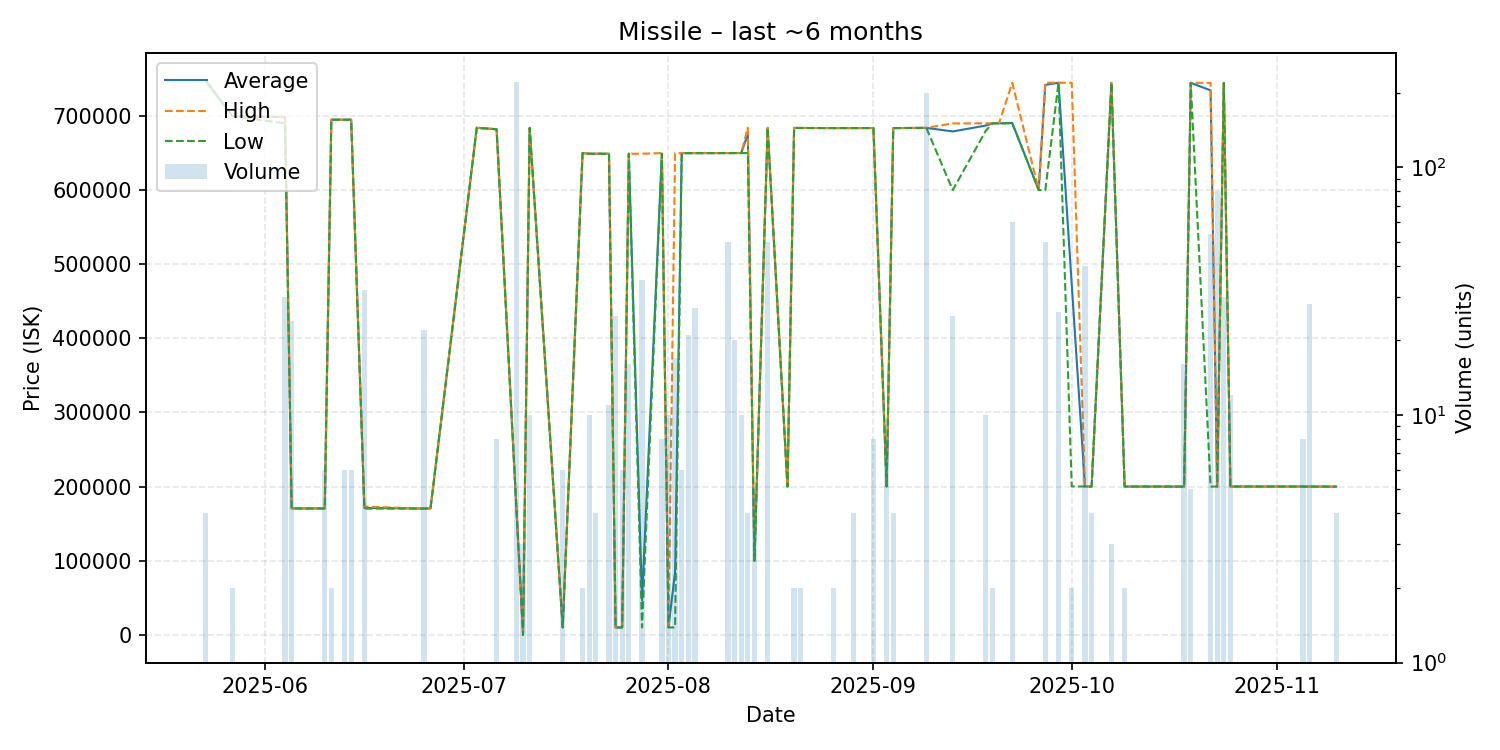

The file beside this chart, header and first rows:
date, average, highest, lowest, order_count, volume
2025-05-23, 747500, 747500, 747500, 1, 4
2025-05-27, 699900, 699900, 699900, 1, 2
2025-06-04, 698543, 698800, 690000, 4, 30
2025-06-05, 170583, 170600, 170500, 2, 24
2025-06-10, 170500, 170500, 170500, 2, 6
2025-06-11, 694900, 694900, 694900, 1, 2
2025-06-13, 694900, 694900, 694900, 1, 6
2025-06-14, 694900, 694900, 694900, 1, 6
2025-06-16, 171212, 173000, 170400, 2, 32
2025-06-25, 170400, 170400, 170400, 2, 22
2025-06-26, 170500, 170500, 170500, 1, 1
2025-07-03, 684000, 684000, 684000, 1, 1
2025-07-06, 682000, 682000, 682000, 1, 8
2025-07-09, 170400, 170400, 170400, 2, 221
2025-07-10, 1.0, 1.0, 1.0, 1, 3
2025-07-11, 683800, 683800, 683800, 1, 10
2025-07-16, 10000, 10000, 10000, 1, 6
2025-07-19, 649900, 649900, 649900, 1, 2
2025-07-20, 649000, 649000, 649000, 1, 10
2025-07-21, 649000, 649000, 649000, 1, 4
2025-07-23, 649000, 649000, 649000, 2, 11
2025-07-24, 10000, 10000, 10000, 1, 25
2025-07-25, 10000, 10000, 10000, 1, 6
2025-07-26, 649000, 649000, 649000, 1, 16
2025-07-28, 46514, 649000, 10000, 2, 35
2025-07-31, 649225, 649900, 649000, 2, 8
2025-08-01, 10000, 10000, 10000, 1, 10
2025-08-02, 85271, 649800, 10000, 2, 17
2025-08-03, 649800, 649800, 649800, 1, 6
2025-08-04, 649800, 649800, 649800, 2, 21
2025-08-05, 649822, 649900, 649800, 3, 27
2025-08-10, 649878, 649900, 649800, 3, 50
2025-08-11, 649900, 649900, 649900, 1, 20
2025-08-12, 649900, 649900, 649900, 1, 10
2025-08-13, 675400, 683900, 649900, 2, 4
2025-08-14, 100000, 100000, 100000, 1, 5
2025-08-16, 683890, 683900, 683800, 2, 50
2025-08-19, 200100, 200100, 200100, 1, 1
2025-08-20, 683800, 683800, 683800, 1, 2
2025-08-21, 683750, 683800, 683700, 2, 2
2025-08-26, 683600, 683600, 683600, 1, 2
2025-08-29, 683600, 683600, 683600, 1, 4
2025-09-01, 683688, 683700, 683600, 2, 8
2025-09-03, 200200, 200200, 200200, 1, 8
2025-09-04, 683600, 683600, 683600, 1, 4
2025-09-09, 683900, 683900, 683900, 9, 200
2025-09-13, 679068, 689900, 600000, 5, 25
2025-09-18, 687000, 690000, 680000, 2, 10
2025-09-19, 690000, 690000, 690000, 1, 2
2025-09-20, 690000, 690000, 690000, 1, 1
2025-09-22, 690490, 744700, 690000, 3, 60
2025-09-26, 600000, 600000, 600000, 1, 1
2025-09-27, 741864, 744800, 600000, 3, 50
2025-09-29, 744800, 744800, 744800, 3, 26
2025-10-01, 472450, 744700, 200200, 2, 2
2025-10-03, 200200, 200200, 200200, 1, 40
2025-10-04, 200050, 200200, 200000, 2, 4
2025-10-07, 744700, 744700, 744700, 1, 3
2025-10-09, 200100, 200100, 200100, 2, 2
2025-10-18, 200000, 200000, 200000, 1, 16
... 8 more rows
